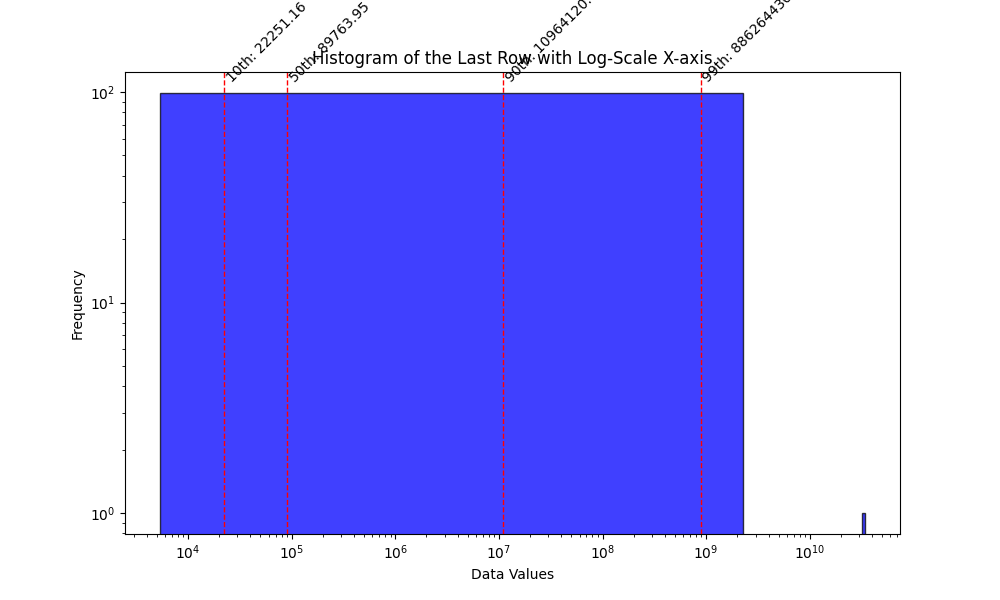

The table this chart was drawn from, first rows:
31043.2	53623.7	1.07457e+06	995123	124033	961.512	16170	1476.25	2.10411e+07	326268	58651	3086.6	159660	353561	647437	894006	439.833	640506	47457.6	25562.3	57439.2	26759	5.85136e+06	172779
152573	31295	656812	938343	125186	162502	27243	64234	2.25625e+07	366575	42852	30035	90544	256092	459627	707103	6806	329666	60702	50929	74286	88803	5.89286e+06	101224
167780	26454	353331	878722	125938	228351	29408	68566	2.42054e+07	402980	38174	31662	45240	170010	292272	528922	6959	184448	65023	55055	82502	100756	5.93586e+06	62129
170919	25702	184059	816356	126431	275140	29939	69149	2.59797e+07	436511	37017	31840	23898	102242	157902	365212	6966	140965	66601	55947	86951	104257	5.98042e+06	46853
171598	25595	121140	751427	126755	311836	30074	69230	2.78958e+07	467844	36748	31860	17613	58352	69775	224277	6966	131945	67198	56147	89467	105348	6.02659e+06	42442
171747	25580	105982	684223	126969	342102	30109	69241	2.9965e+07	497456	36686	31862	16386	37324	30406	116864	6966	130335	67426	56193	90923	105693	6.07444e+06	41358
171779	25578	103132	615184	127109	367862	30118	69243	3.21997e+07	525696	36672	31862	16184	30300	20780	52105	6966	130057	67514	56203	91774	105803	6.12402e+06	41105
171786	25578	102633	544940	127202	390272	30120	69243	3.46131e+07	552830	36669	31862	16152	28511	19451	26493	6966	130010	67547	56205	92276	105838	6.1754e+06	41046
171788	25578	102547	474366	127263	410088	30121	69243	3.72194e+07	579065	36668	31862	16148	28105	19303	20819	6966	130001	67560	56206	92572	105849	6.22865e+06	41033
171788	25577	102532	404648	127303	427832	30121	69243	4.00342e+07	604569	36668	31862	16147	28016	19287	20005	6966	130000	67565	56206	92748	105853	6.28384e+06	41030
171788	25577	102529	337337	127329	443882	30121	69243	4.30742e+07	629480	36668	31862	16147	27997	19286	19903	6966	130000	67567	56206	92852	105854	6.34103e+06	41029
171788	25577	102529	274370	127347	458523	30121	69243	4.63572e+07	653913	36668	31862	16147	27992	19286	19890	6966	130000	67568	56206	92914	105854	6.4003e+06	41029
171788	25577	102529	217987	127358	471971	30121	69243	4.99029e+07	677964	36668	31862	16147	27991	19286	19889	6966	130000	67568	56206	92951	105854	6.46173e+06	41029
171788	25577	102529	170446	127366	484398	30121	69243	5.37322e+07	701718	36668	31862	16147	27991	19286	19888	6966	130000	67568	56206	92973	105854	6.5254e+06	41029
171788	25577	102529	133447	127371	495943	30121	69243	5.78678e+07	725251	36668	31862	16147	27991	19286	19888	6966	130000	67568	56206	92986	105854	6.59139e+06	41029
171788	25577	102529	107380	127374	506715	30121	69243	6.23342e+07	748626	36668	31862	16147	27991	19286	19888	6966	130000	67568	56206	92994	105854	6.65978e+06	41029
171788	25577	102529	90933	127377	516809	30121	69243	6.71579e+07	771903	36668	31862	16147	27991	19286	19888	6966	130000	67568	56206	92998	105854	6.73067e+06	41029
171788	25577	102529	81578	127378	526300	30121	69243	7.23676e+07	795136	36668	31862	16147	27991	19286	19888	6966	130000	67568	56206	93001	105854	6.80415e+06	41029
171788	25577	102529	76672	127379	535253	30121	69243	7.7994e+07	818374	36668	31862	16147	27991	19286	19888	6966	130000	67568	56206	93003	105854	6.88031e+06	41029
171788	25577	102529	74231	127380	543725	30121	69243	8.40705e+07	841663	36668	31862	16147	27991	19286	19888	6966	130000	67568	56206	93004	105854	6.95925e+06	41029
171788	25577	102529	73052	127380	551761	30121	69243	9.06331e+07	865046	36668	31862	16147	27991	19286	19888	6966	130000	67568	56206	93004	105854	7.04108e+06	41029
171788	25577	102529	72491	127380	559404	30121	69243	9.77208e+07	888564	36668	31862	16147	27991	19286	19888	6966	130000	67568	56206	93005	105854	7.1259e+06	41029
171788	25577	102529	72227	127380	566689	30121	69243	1.05376e+08	912255	36668	31862	16147	27991	19286	19888	6966	130000	67568	56206	93005	105854	7.21383e+06	41029
171788	25577	102529	72102	127381	573647	30121	69243	1.13643e+08	936159	36668	31862	16147	27991	19286	19888	6966	130000	67568	56206	93005	105854	7.30498e+06	41029
171788	25577	102529	72044	127381	580305	30121	69243	1.22571e+08	960310	36668	31862	16147	27991	19286	19888	6966	130000	67568	56206	93005	105854	7.39947e+06	41029
171788	25577	102529	72017	127381	586688	30121	69243	1.32214e+08	984744	36668	31862	16147	27991	19286	19888	6966	130000	67568	56206	93005	105854	7.49743e+06	41029
171788	25577	102529	72004	127381	592818	30121	69243	1.42629e+08	1.0095e+06	36668	31862	16147	27991	19286	19888	6966	130000	67568	56206	93005	105854	7.59898e+06	41029
171788	25577	102529	71998	127381	598713	30121	69243	1.53877e+08	1.0346e+06	36668	31862	16147	27991	19286	19888	6966	130000	67568	56206	93005	105854	7.70426e+06	41029
171788	25577	102529	71995	127381	604392	30121	69243	1.66024e+08	1.0601e+06	36668	31862	16147	27991	19286	19888	6966	130000	67568	56206	93005	105854	7.81341e+06	41029
171788	25577	102529	71994	127381	609869	30121	69243	1.79144e+08	1.08602e+06	36668	31862	16147	27991	19286	19888	6966	130000	67568	56206	93005	105854	7.92657e+06	41029
171788	25577	102529	71993	127381	615159	30121	69243	1.93313e+08	1.11239e+06	36668	31862	16147	27991	19286	19888	6966	130000	67568	56206	93005	105854	8.04389e+06	41029
171788	25577	102529	71993	127381	620274	30121	69243	2.08616e+08	1.13926e+06	36668	31862	16147	27991	19286	19888	6966	130000	67568	56206	93005	105854	8.16553e+06	41029
171788	25577	102529	71993	127381	625227	30121	69243	2.25143e+08	1.16666e+06	36668	31862	16147	27991	19286	19888	6966	130000	67568	56206	93005	105854	8.29164e+06	41029
171788	25577	102529	71993	127381	630027	30121	69243	2.42993e+08	1.19462e+06	36668	31862	16147	27991	19286	19888	6966	130000	67568	56206	93005	105854	8.4224e+06	41029
171788	25577	102529	71993	127381	634684	30121	69243	2.62271e+08	1.22319e+06	36668	31862	16147	27991	19286	19888	6966	130000	67568	56206	93005	105854	8.55799e+06	41029
171788	25577	102529	71993	127381	639207	30121	69243	2.83091e+08	1.25239e+06	36668	31862	16147	27991	19286	19888	6966	130000	67568	56206	93005	105854	8.69857e+06	41029
171788	25577	102529	71993	127381	643605	30121	69243	3.05577e+08	1.28228e+06	36668	31862	16147	27991	19286	19888	6966	130000	67568	56206	93005	105854	8.84434e+06	41029
171788	25577	102529	71993	127381	647884	30121	69243	3.29863e+08	1.31288e+06	36668	31862	16147	27991	19286	19888	6966	130000	67568	56206	93005	105854	8.99549e+06	41029
171788	25577	102529	71993	127381	652051	30121	69243	3.56091e+08	1.34424e+06	36668	31862	16147	27991	19286	19888	6966	130000	67568	56206	93005	105854	9.15222e+06	41029
171788	25577	102529	71993	127381	656113	30121	69243	3.84418e+08	1.37641e+06	36668	31862	16147	27991	19286	19888	6966	130000	67568	56206	93005	105854	9.31475e+06	41029
171788	25577	102529	71993	127381	660076	30121	69243	4.15011e+08	1.40942e+06	36668	31862	16147	27991	19286	19888	6966	130000	67568	56206	93005	105854	9.48329e+06	41029
171788	25577	102529	71993	127381	663945	30121	69243	4.48052e+08	1.44332e+06	36668	31862	16147	27991	19286	19888	6966	130000	67568	56206	93005	105854	9.65806e+06	41029
171788	25577	102529	71993	127381	667725	30121	69243	4.83737e+08	1.47816e+06	36668	31862	16147	27991	19286	19888	6966	130000	67568	56206	93005	105854	9.8393e+06	41029
171788	25577	102529	71993	127381	671421	30121	69243	5.22277e+08	1.51399e+06	36668	31862	16147	27991	19286	19888	6966	130000	67568	56206	93005	105854	1.00273e+07	41029
171788	25577	102529	71993	127381	675037	30121	69243	5.639e+08	1.55085e+06	36668	31862	16147	27991	19286	19888	6966	130000	67568	56206	93005	105854	1.02222e+07	41029
171788	25577	102529	71993	127381	678578	30121	69243	6.08854e+08	1.5888e+06	36668	31862	16147	27991	19286	19888	6966	130000	67568	56206	93005	105854	1.04243e+07	41029
171788	25577	102529	71993	127381	682046	30121	69243	6.57405e+08	1.6279e+06	36668	31862	16147	27991	19286	19888	6966	130000	67568	56206	93005	105854	1.0634e+07	41029
171788	25577	102529	71993	127381	685447	30121	69243	7.0984e+08	1.66819e+06	36668	31862	16147	27991	19286	19888	6966	130000	67568	56206	93005	105854	1.08514e+07	41029
171788	25577	102529	71993	127381	688783	30121	69243	7.66471e+08	1.70975e+06	36668	31862	16147	27991	19286	19888	6966	130000	67568	56206	93005	105854	1.10768e+07	41029
171788	25577	102529	71993	127381	692058	30121	69243	8.27633e+08	1.75262e+06	36668	31862	16147	27991	19286	19888	6966	130000	67568	56206	93005	105854	1.13107e+07	41029
